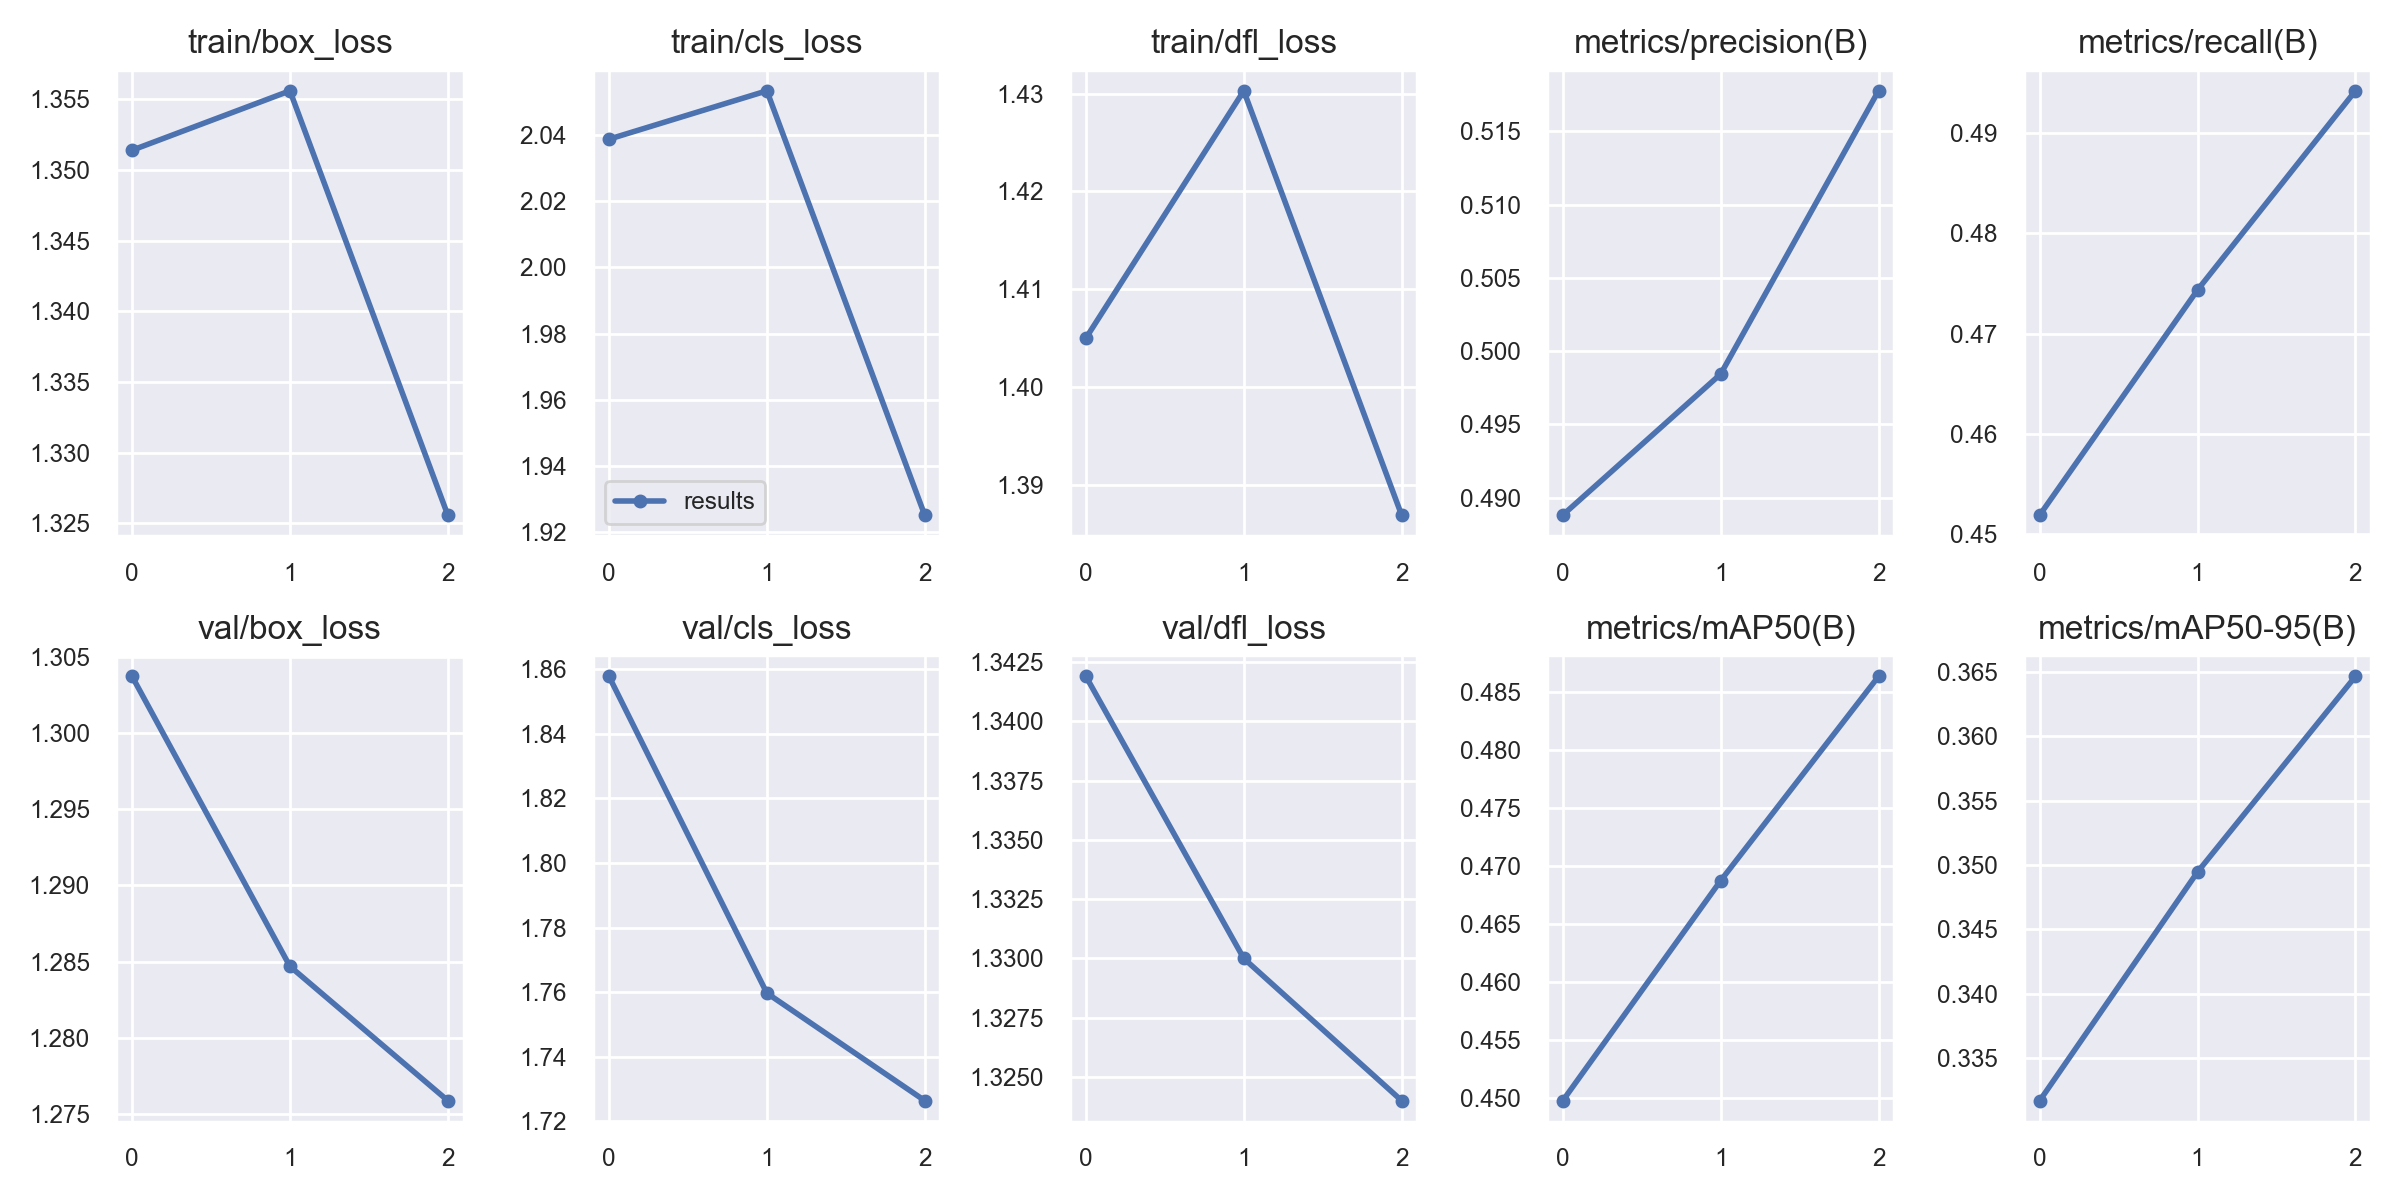

The file beside this chart, header and first rows:
epoch, train/box_loss, train/cls_loss, train/dfl_loss, metrics/precision(B), metrics/recall(B), metrics/mAP50(B), metrics/mAP50-95(B), val/box_loss, val/cls_loss, val/dfl_loss, lr/pg0, lr/pg1, lr/pg2
0, 1.351, 2.039, 1.405, 0.4888, 0.4519, 0.4498, 0.3317, 1.304, 1.858, 1.342, 0.0937, 0.0007, 0.0007
1, 1.356, 2.053, 1.43, 0.4984, 0.4744, 0.4688, 0.3495, 1.285, 1.76, 1.33, 0.086, 0.001005, 0.001005
2, 1.326, 1.925, 1.387, 0.5178, 0.4942, 0.4864, 0.3647, 1.276, 1.726, 1.324, 0.07778, 0.000782, 0.000782
